Image classification data set "images" (BeObm/PlantGraphNet on GitHub). Class labels (10): amm, calluna, empetrum, grass, lichens, myrica, non-vegetation, rosa rugosa, salix, trees.

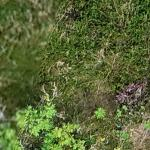
Label: rosa rugosa

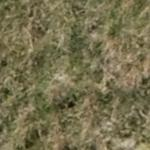
Label: grass

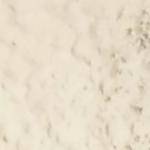
Label: non-vegetation

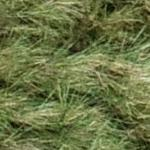
Label: amm

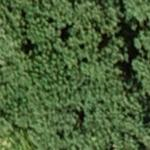
Label: myrica

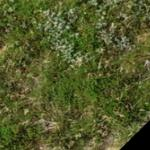
Label: empetrum
